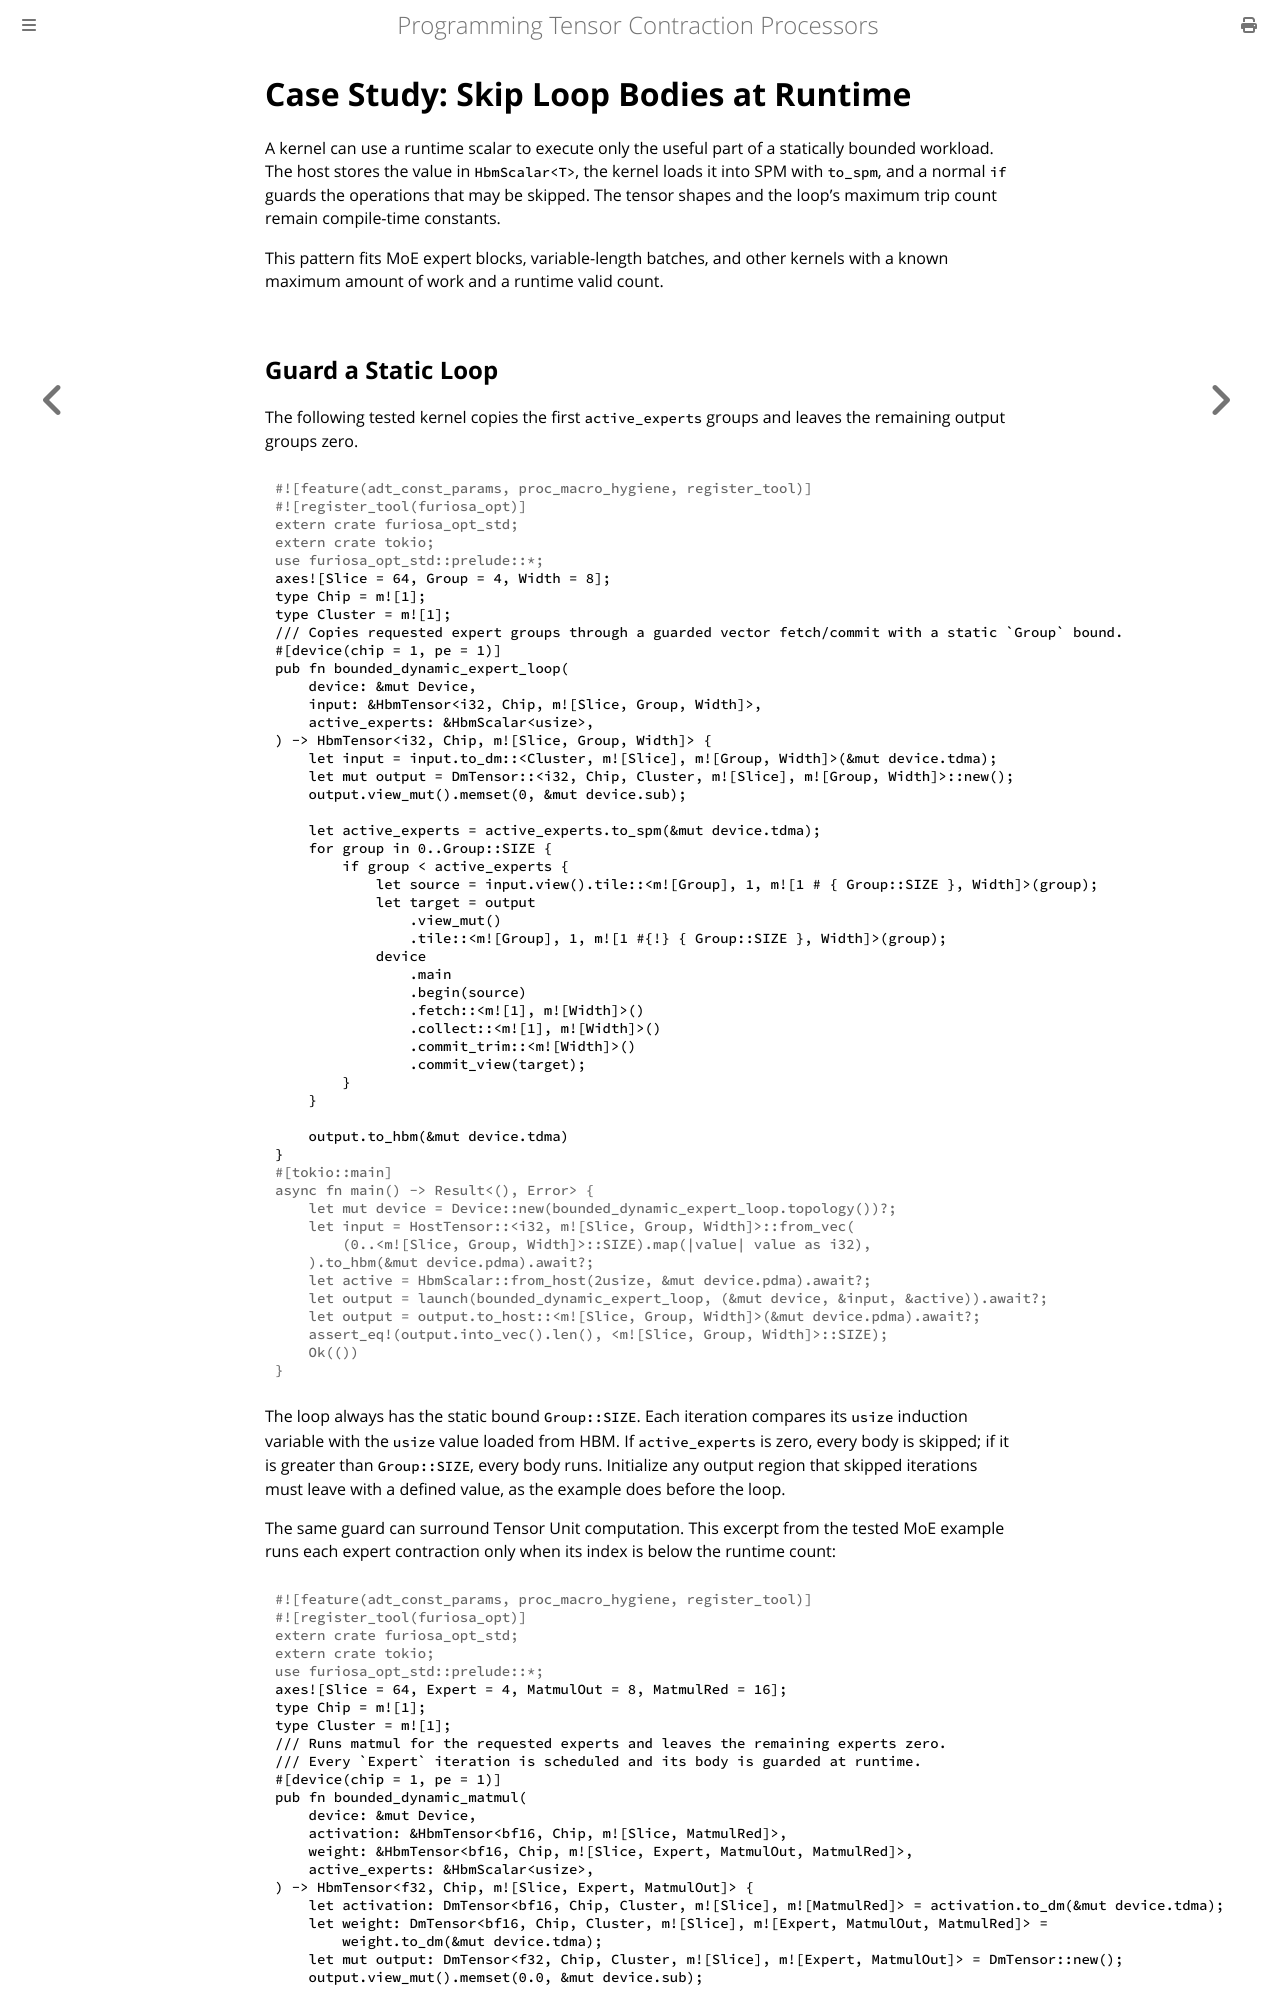

repository: furiosa-ai/furiosa-opt · page: book/kernel-examples/skip-loop-bodies-at-runtime.html · generator: mdbook

# Case Study: Skip Loop Bodies at Runtime

A kernel can use a runtime scalar to execute only the useful part of a statically bounded workload.
The host stores the value in `HbmScalar<T>`, the kernel loads it into SPM with `to_spm`, and a normal `if` guards the operations that may be skipped.
The tensor shapes and the loop's maximum trip count remain compile-time constants.

This pattern fits MoE expert blocks, variable-length batches, and other kernels with a known maximum amount of work and a runtime valid count.
